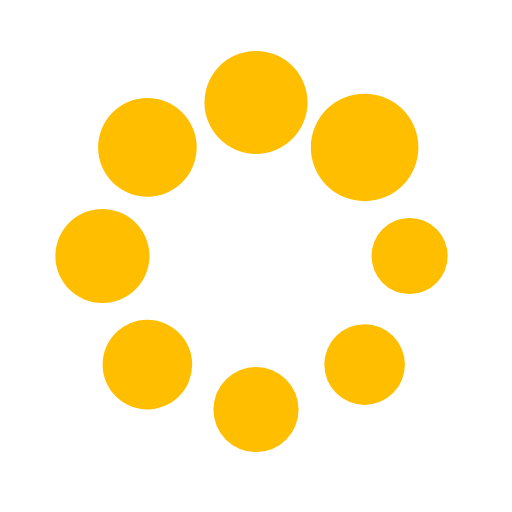
t = 0.00 s
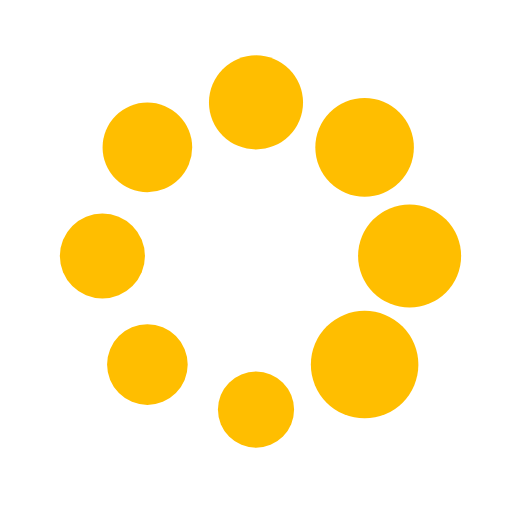
t = 0.25 s
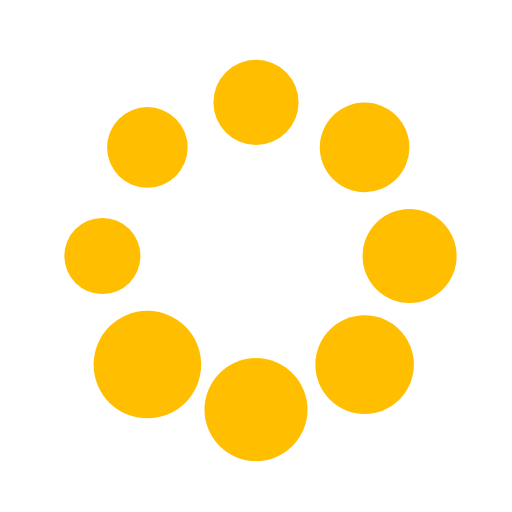
t = 0.50 s
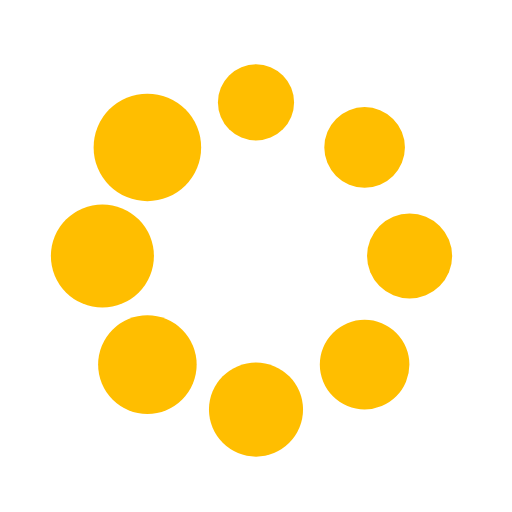
t = 0.75 s

The animated SVG that drew these frames (rendered in a browser with its animation timeline set to each time). Animation: 16 SMIL elements (animate=8,animateTransform=8); one cycle of 1.00 s, repeats indefinitely.

        <svg xmlns="http://www.w3.org/2000/svg" width="100px" height="100px" viewBox="0 0 100 100" preserveAspectRatio="xMidYMid">
            <g transform="translate(80,50)">
            <g transform="rotate(0)">
            <circle cx="0" cy="0" r="7" fill="#ffbe00" fillOpacity="1">
            <animateTransform attributeName="transform" type="scale" begin="-0.875s" values="1.5 1.5;1 1" keyTimes="0;1" dur="1s" repeatCount="indefinite"></animateTransform>
            <animate attributeName="fillOpacity" keyTimes="0;1" dur="1s" repeatCount="indefinite" values="1;0" begin="-0.875s"></animate>
            </circle>
            </g>
            </g><g transform="translate(71.21320343559643,71.21320343559643)">
            <g transform="rotate(45)">
            <circle cx="0" cy="0" r="7" fill="#ffbe00" fillOpacity="0.875">
            <animateTransform attributeName="transform" type="scale" begin="-0.75s" values="1.5 1.5;1 1" keyTimes="0;1" dur="1s" repeatCount="indefinite"></animateTransform>
            <animate attributeName="fillOpacity" keyTimes="0;1" dur="1s" repeatCount="indefinite" values="1;0" begin="-0.75s"></animate>
            </circle>
            </g>
            </g><g transform="translate(50,80)">
            <g transform="rotate(90)">
            <circle cx="0" cy="0" r="7" fill="#ffbe00" fillOpacity="0.75">
            <animateTransform attributeName="transform" type="scale" begin="-0.625s" values="1.5 1.5;1 1" keyTimes="0;1" dur="1s" repeatCount="indefinite"></animateTransform>
            <animate attributeName="fillOpacity" keyTimes="0;1" dur="1s" repeatCount="indefinite" values="1;0" begin="-0.625s"></animate>
            </circle>
            </g>
            </g><g transform="translate(28.786796564403577,71.21320343559643)">
            <g transform="rotate(135)">
            <circle cx="0" cy="0" r="7" fill="#ffbe00" fillOpacity="0.625">
            <animateTransform attributeName="transform" type="scale" begin="-0.5s" values="1.5 1.5;1 1" keyTimes="0;1" dur="1s" repeatCount="indefinite"></animateTransform>
            <animate attributeName="fillOpacity" keyTimes="0;1" dur="1s" repeatCount="indefinite" values="1;0" begin="-0.5s"></animate>
            </circle>
            </g>
            </g><g transform="translate(20,50.00000000000001)">
            <g transform="rotate(180)">
            <circle cx="0" cy="0" r="7" fill="#ffbe00" fillOpacity="0.5">
            <animateTransform attributeName="transform" type="scale" begin="-0.375s" values="1.5 1.5;1 1" keyTimes="0;1" dur="1s" repeatCount="indefinite"></animateTransform>
            <animate attributeName="fillOpacity" keyTimes="0;1" dur="1s" repeatCount="indefinite" values="1;0" begin="-0.375s"></animate>
            </circle>
            </g>
            </g><g transform="translate(28.78679656440357,28.786796564403577)">
            <g transform="rotate(225)">
            <circle cx="0" cy="0" r="7" fill="#ffbe00" fillOpacity="0.375">
            <animateTransform attributeName="transform" type="scale" begin="-0.25s" values="1.5 1.5;1 1" keyTimes="0;1" dur="1s" repeatCount="indefinite"></animateTransform>
            <animate attributeName="fillOpacity" keyTimes="0;1" dur="1s" repeatCount="indefinite" values="1;0" begin="-0.25s"></animate>
            </circle>
            </g>
            </g><g transform="translate(49.99999999999999,20)">
            <g transform="rotate(270)">
            <circle cx="0" cy="0" r="7" fill="#ffbe00" fillOpacity="0.25">
            <animateTransform attributeName="transform" type="scale" begin="-0.125s" values="1.5 1.5;1 1" keyTimes="0;1" dur="1s" repeatCount="indefinite"></animateTransform>
            <animate attributeName="fillOpacity" keyTimes="0;1" dur="1s" repeatCount="indefinite" values="1;0" begin="-0.125s"></animate>
            </circle>
            </g>
            </g><g transform="translate(71.21320343559643,28.78679656440357)">
            <g transform="rotate(315)">
            <circle cx="0" cy="0" r="7" fill="#ffbe00" fillOpacity="0.125">
            <animateTransform attributeName="transform" type="scale" begin="0s" values="1.5 1.5;1 1" keyTimes="0;1" dur="1s" repeatCount="indefinite"></animateTransform>
            <animate attributeName="fillOpacity" keyTimes="0;1" dur="1s" repeatCount="indefinite" values="1;0" begin="0s"></animate>
            </circle>
            </g>
            </g>
        </svg>
